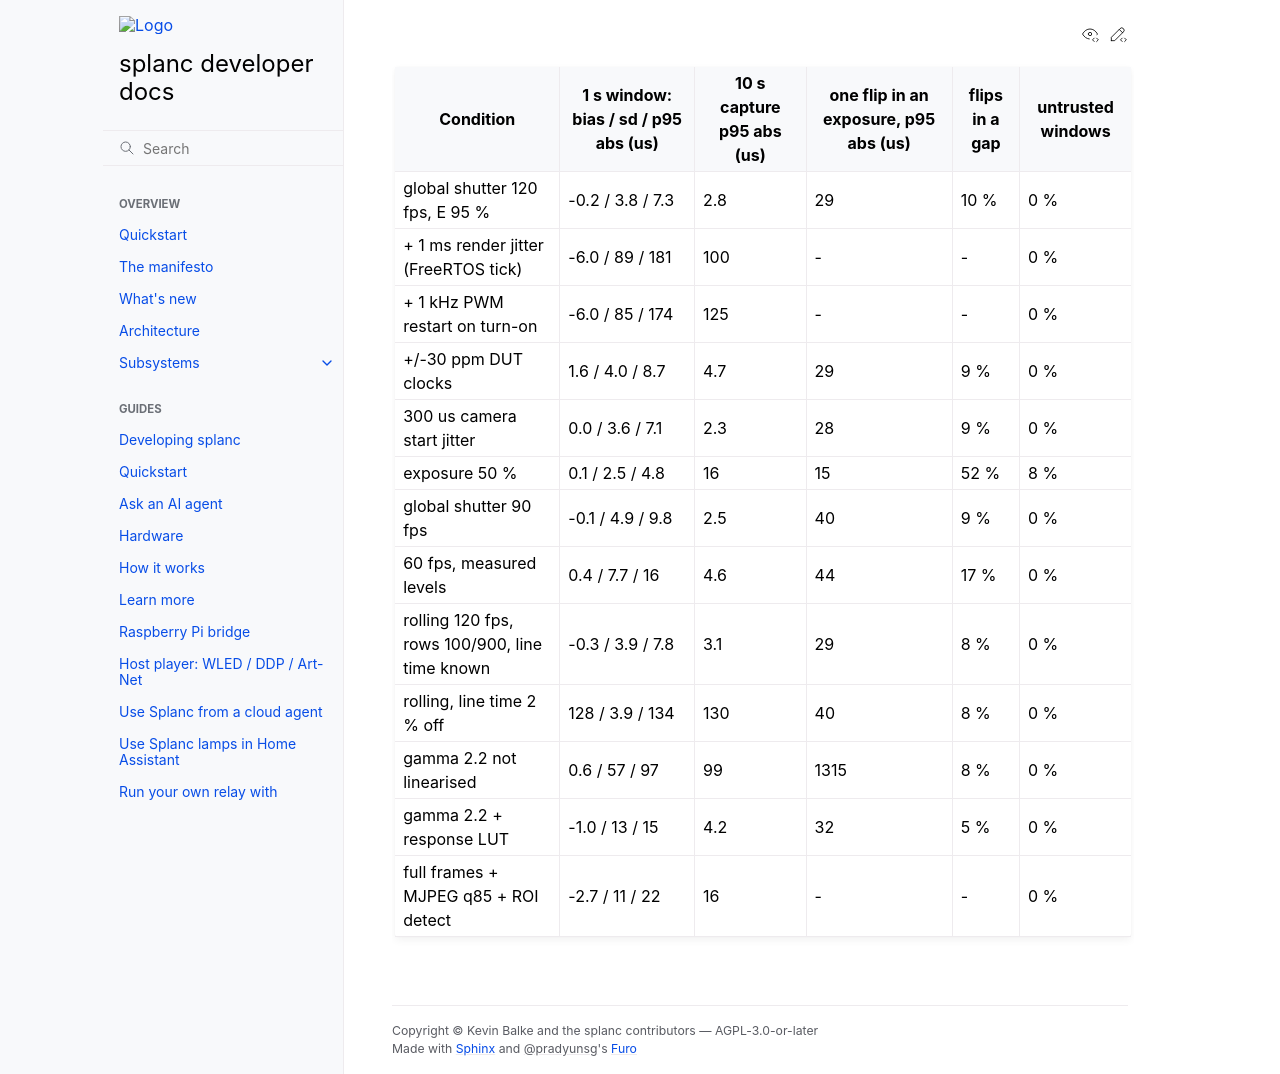

repository: fughilli/splanc · page: pr-preview/pr-597/docs/docs/design/mesh-hitl-rig/camera-accuracy.html · generator: sphinx

| Condition | 1 s window: bias / sd / p95 abs (us) | 10 s capture p95 abs (us) | one flip in an exposure, p95 abs (us) | flips in a gap | untrusted windows |
|---|---|---|---|---|---|
| global shutter 120 fps, E 95 % | -0.2 / 3.8 / 7.3 | 2.8 | 29 | 10 % | 0 % |
| + 1 ms render jitter (FreeRTOS tick) | -6.0 / 89 / 181 | 100 | - | - | 0 % |
| + 1 kHz PWM restart on turn-on | -6.0 / 85 / 174 | 125 | - | - | 0 % |
| +/-30 ppm DUT clocks | 1.6 / 4.0 / 8.7 | 4.7 | 29 | 9 % | 0 % |
| 300 us camera start jitter | 0.0 / 3.6 / 7.1 | 2.3 | 28 | 9 % | 0 % |
| exposure 50 % | 0.1 / 2.5 / 4.8 | 16 | 15 | 52 % | 8 % |
| global shutter 90 fps | -0.1 / 4.9 / 9.8 | 2.5 | 40 | 9 % | 0 % |
| 60 fps, measured levels | 0.4 / 7.7 / 16 | 4.6 | 44 | 17 % | 0 % |
| rolling 120 fps, rows 100/900, line time known | -0.3 / 3.9 / 7.8 | 3.1 | 29 | 8 % | 0 % |
| rolling, line time 2 % off | 128 / 3.9 / 134 | 130 | 40 | 8 % | 0 % |
| gamma 2.2 not linearised | 0.6 / 57 / 97 | 99 | 1315 | 8 % | 0 % |
| gamma 2.2 + response LUT | -1.0 / 13 / 15 | 4.2 | 32 | 5 % | 0 % |
| full frames + MJPEG q85 + ROI detect | -2.7 / 11 / 22 | 16 | - | - | 0 % |
